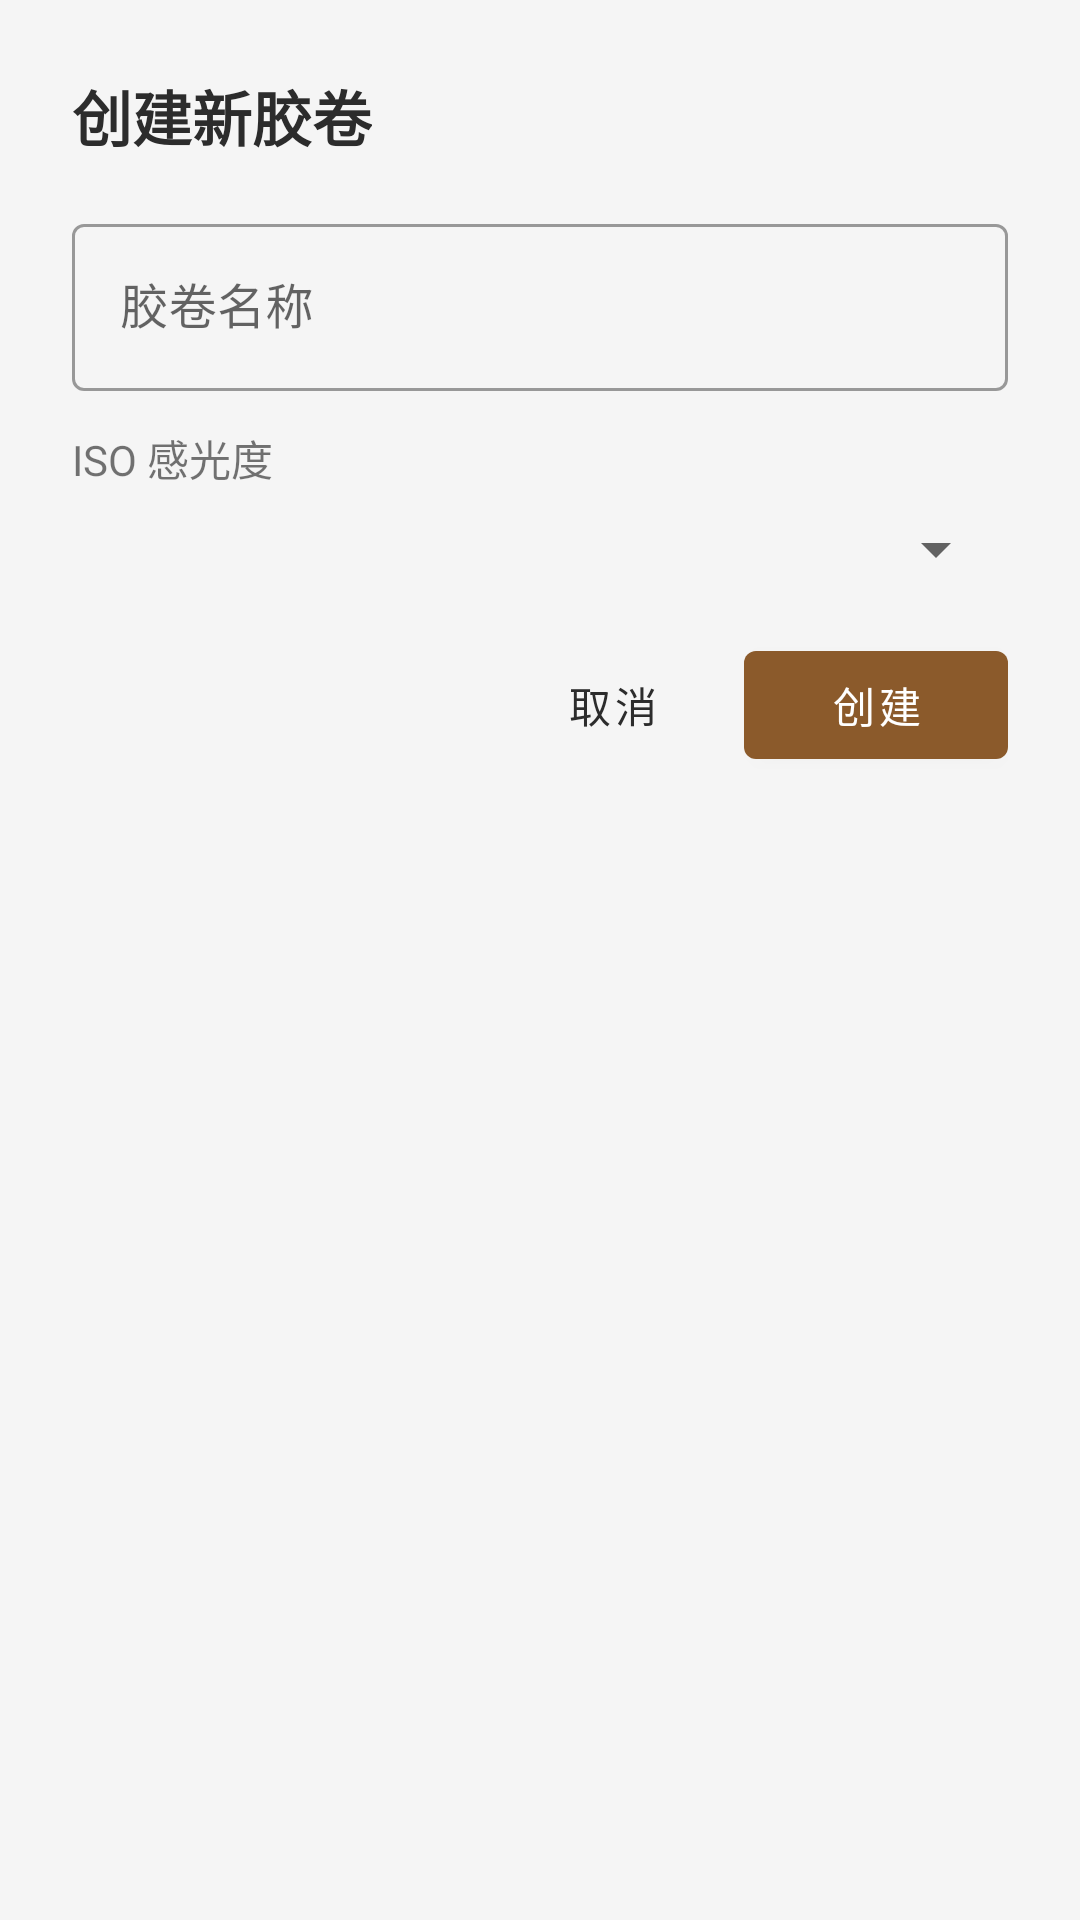

The Android layout XML behind this screen, and the referenced resources:
<!-- AndroidManifest.xml: application theme Theme.FilmMemo -->
<!-- res/layout/dialog_create_film.xml -->
<?xml version="1.0" encoding="utf-8"?>
<LinearLayout xmlns:android="http://schemas.android.com/apk/res/android"
    android:layout_width="match_parent"
    android:layout_height="wrap_content"
    android:orientation="vertical"
    android:padding="24dp">

    <TextView
        android:layout_width="wrap_content"
        android:layout_height="wrap_content"
        android:text="创建新胶卷"
        android:textSize="20sp"
        android:textStyle="bold"
        android:textColor="@color/primary"
        android:layout_marginBottom="16dp" />

    <com.google.android.material.textfield.TextInputLayout
        android:layout_width="match_parent"
        android:layout_height="wrap_content"
        android:layout_marginBottom="12dp"
        android:hint="胶卷名称"
        style="@style/Widget.MaterialComponents.TextInputLayout.OutlinedBox"
        xmlns:app="http://schemas.android.com/apk/res-auto">

        <com.google.android.material.textfield.TextInputEditText
            android:id="@+id/et_name"
            android:layout_width="match_parent"
            android:layout_height="wrap_content"
            android:inputType="text" />
    </com.google.android.material.textfield.TextInputLayout>

    <TextView
        android:layout_width="wrap_content"
        android:layout_height="wrap_content"
        android:text="ISO 感光度"
        android:textSize="14sp"
        android:layout_marginBottom="8dp" />

    <Spinner
        android:id="@+id/spinner_iso"
        android:layout_width="match_parent"
        android:layout_height="wrap_content"
        android:layout_marginBottom="16dp" />

    <LinearLayout
        android:layout_width="match_parent"
        android:layout_height="wrap_content"
        android:orientation="horizontal"
        android:gravity="end">

        <com.google.android.material.button.MaterialButton
            android:id="@+id/btn_cancel"
            style="@style/Widget.MaterialComponents.Button.TextButton"
            android:layout_width="wrap_content"
            android:layout_height="wrap_content"
            android:text="取消" />

        <com.google.android.material.button.MaterialButton
            android:id="@+id/btn_create"
            android:layout_width="wrap_content"
            android:layout_height="wrap_content"
            android:text="创建"
            xmlns:app="http://schemas.android.com/apk/res-auto"
            app:backgroundTint="@color/accent" />
    </LinearLayout>

</LinearLayout>
<!-- resources referenced by this layout -->
<resources>
  <color name="accent">#8B5A2B</color>
  <color name="primary">#2C2C2C</color>
  <style name="Theme.FilmMemo" parent="Theme.MaterialComponents.Light.NoActionBar">
          <item name="colorPrimary">@color/primary</item>
          <item name="colorPrimaryDark">@color/primary_dark</item>
          <item name="colorAccent">@color/accent</item>
          <item name="android:statusBarColor">@color/primary</item>
          <item name="android:windowBackground">@color/background</item>
      </style>
  <color name="primary_dark">#1A1A1A</color>
  <color name="background">#F5F5F5</color>
</resources>
